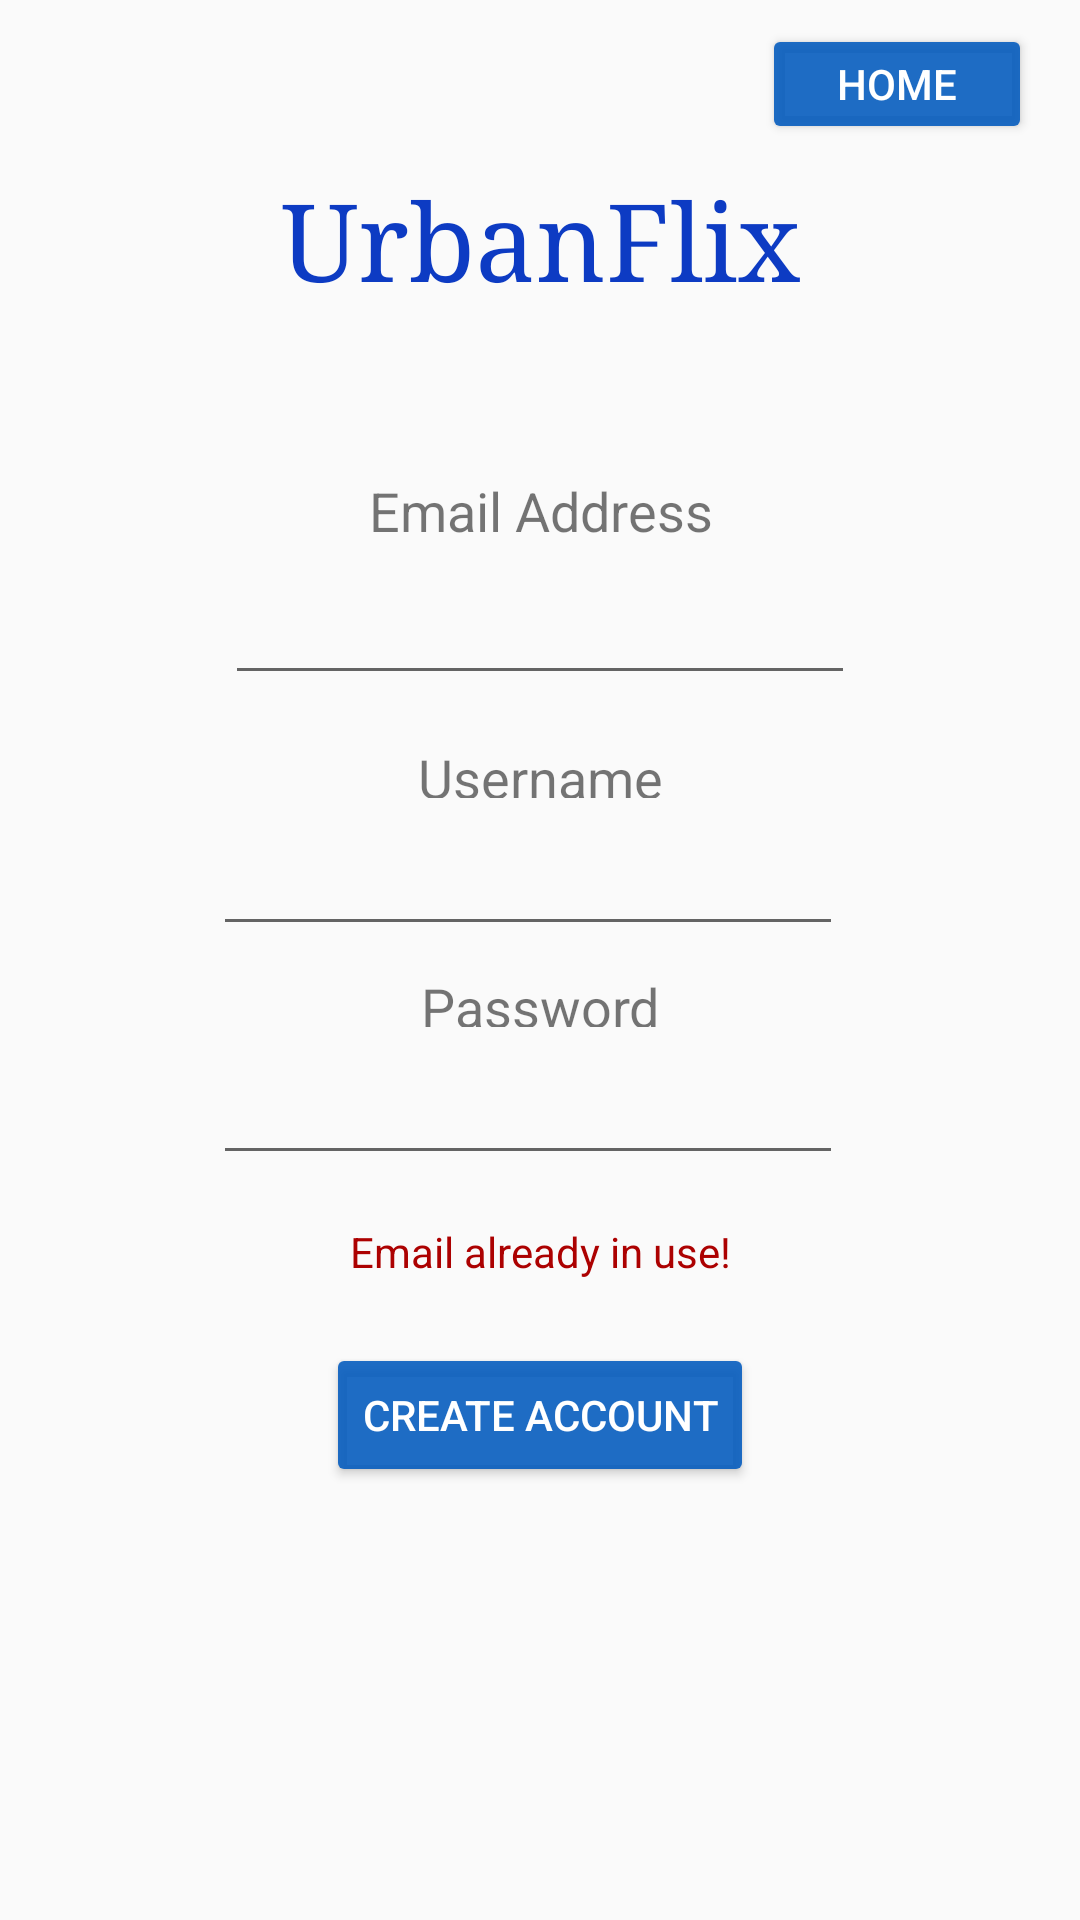

Android layout source for this screen:
<!-- AndroidManifest.xml: application theme AppTheme -->
<!-- res/layout/activity_create_account.xml -->
<?xml version="1.0" encoding="utf-8"?>
<androidx.constraintlayout.widget.ConstraintLayout xmlns:android="http://schemas.android.com/apk/res/android"
xmlns:app="http://schemas.android.com/apk/res-auto"
xmlns:tools="http://schemas.android.com/tools"
android:layout_width="match_parent"
android:layout_height="match_parent"
tools:context=".CreateAccountActivity">

    <TextView
        android:id="@+id/title"
        android:layout_width="204dp"
        android:layout_height="50dp"
        android:layout_marginTop="56dp"
        android:gravity="center_horizontal"
        android:text="UrbanFlix"
        android:textAlignment="center"
        android:textColor="#0D3BC3"
        android:textSize="36sp"
        app:fontFamily="serif"
        app:layout_constraintEnd_toEndOf="parent"
        app:layout_constraintStart_toStartOf="parent"
        app:layout_constraintTop_toTopOf="parent" />

    <Button
        android:id="@+id/home_button"
        android:layout_width="90dp"
        android:layout_height="40dp"
        android:layout_marginTop="8dp"
        android:layout_marginEnd="16dp"
        android:layout_marginRight="16dp"
        android:onClick="goHome"
        android:text="Home"
        android:textColor="#FFFFFF"
        app:layout_constraintEnd_toEndOf="parent"
        app:layout_constraintTop_toTopOf="parent" />

    <EditText
        android:id="@+id/acc_create_email"
        android:layout_width="wrap_content"
        android:layout_height="wrap_content"
        android:ems="10"
        android:inputType="textEmailAddress"
        app:layout_constraintBottom_toBottomOf="parent"
        app:layout_constraintEnd_toEndOf="parent"
        app:layout_constraintStart_toStartOf="parent"
        app:layout_constraintTop_toBottomOf="@+id/title"
        app:layout_constraintVertical_bias="0.171" />

    <TextView
        android:id="@+id/textview_email"
        android:layout_width="wrap_content"
        android:layout_height="wrap_content"
        android:layout_marginBottom="8dp"
        android:gravity="center"
        android:text="Email Address"
        android:textSize="18sp"
        app:layout_constraintBottom_toTopOf="@+id/acc_create_email"
        app:layout_constraintEnd_toEndOf="parent"
        app:layout_constraintStart_toStartOf="parent" />

    <EditText
        android:id="@+id/acc_create_username"
        android:layout_width="wrap_content"
        android:layout_height="wrap_content"
        android:ems="10"
        android:inputType="textPersonName"
        app:layout_constraintBottom_toBottomOf="parent"
        app:layout_constraintEnd_toEndOf="parent"
        app:layout_constraintHorizontal_bias="0.474"
        app:layout_constraintStart_toStartOf="parent"
        app:layout_constraintTop_toBottomOf="@+id/title"
        app:layout_constraintVertical_bias="0.341" />

    <TextView
        android:id="@+id/textview_username"
        android:layout_width="128dp"
        android:layout_height="19dp"
        android:layout_marginBottom="8dp"
        android:gravity="center"
        android:text="Username"
        android:textSize="18sp"
        app:layout_constraintBottom_toTopOf="@+id/acc_create_username"
        app:layout_constraintEnd_toEndOf="parent"
        app:layout_constraintStart_toStartOf="parent" />

    <TextView
        android:id="@+id/textview_password"
        android:layout_width="128dp"
        android:layout_height="19dp"
        android:layout_marginBottom="8dp"
        android:gravity="center"
        android:text="Password"
        android:textSize="18sp"
        app:layout_constraintBottom_toTopOf="@+id/acc_create_password"
        app:layout_constraintEnd_toEndOf="parent"
        app:layout_constraintStart_toStartOf="parent"
        app:layout_constraintTop_toBottomOf="@+id/acc_create_username"
        app:layout_constraintVertical_bias="1.0" />

    <EditText
        android:id="@+id/acc_create_password"
        android:layout_width="wrap_content"
        android:layout_height="wrap_content"
        android:ems="10"
        android:inputType="textPassword"
        app:layout_constraintBottom_toBottomOf="parent"
        app:layout_constraintEnd_toEndOf="parent"
        app:layout_constraintHorizontal_bias="0.474"
        app:layout_constraintStart_toStartOf="parent"
        app:layout_constraintTop_toBottomOf="@+id/title"
        app:layout_constraintVertical_bias="0.496" />

    <Button
        android:id="@+id/submit_review_button"
        android:layout_width="wrap_content"
        android:layout_height="wrap_content"
        android:onClick="tryCreateAccount"
        android:text="Create Account"
        android:textColor="#FFFFFF"
        app:layout_constraintBottom_toBottomOf="parent"
        app:layout_constraintEnd_toEndOf="parent"
        app:layout_constraintStart_toStartOf="parent"
        app:layout_constraintTop_toBottomOf="@+id/title"
        app:layout_constraintVertical_bias="0.703" />

    <TextView
        android:id="@+id/acc_exists_warning"
        android:layout_width="wrap_content"
        android:layout_height="wrap_content"
        android:layout_marginTop="16dp"
        android:text="Email already in use!"
        android:textColor="#AC0101"
        app:layout_constraintEnd_toEndOf="parent"
        app:layout_constraintStart_toStartOf="parent"
        app:layout_constraintTop_toBottomOf="@+id/acc_create_password" />

</androidx.constraintlayout.widget.ConstraintLayout>
<!-- resources referenced by this layout -->
<resources>
  <style name="AppTheme" parent="Theme.AppCompat.Light.NoActionBar">
          
          <item name="colorPrimary">@color/PastUFBlue</item>
          <item name="colorPrimaryDark">@color/colorPrimaryDark</item>
          <item name="colorButtonNormal">@color/PastUFBlue</item>
          <item name="colorControlHighlight">@color/UFBlue</item>
      </style>
  <color name="PastUFBlue">#E00159BD</color>
  <color name="colorPrimaryDark">#3700B3</color>
  <color name="UFBlue">#0D3BC3</color>
</resources>
